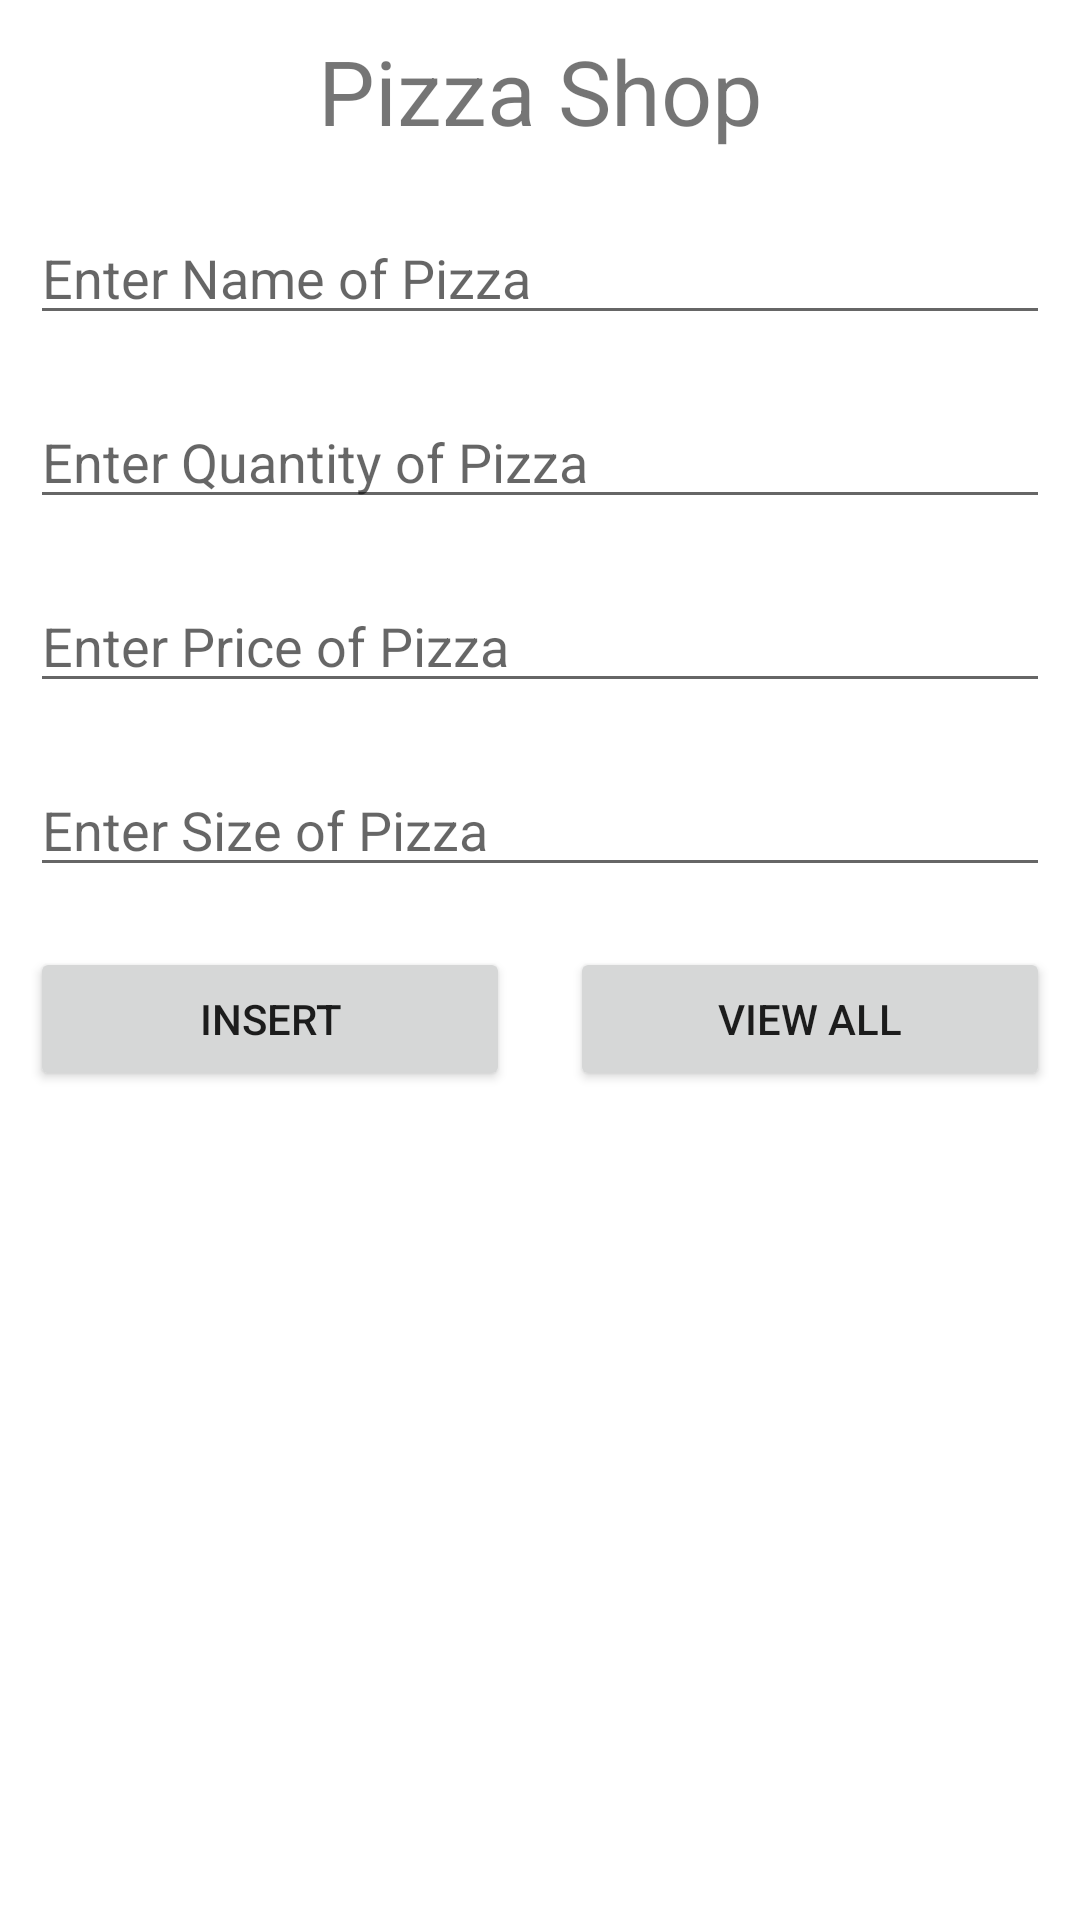

The Android layout XML behind this screen, and the referenced resources:
<!-- AndroidManifest.xml: application theme Theme.BMA_EXTERNAL -->
<!-- res/layout/activity_home_page.xml -->
<?xml version="1.0" encoding="utf-8"?>
<LinearLayout xmlns:android="http://schemas.android.com/apk/res/android"
    xmlns:app="http://schemas.android.com/apk/res-auto"
    xmlns:tools="http://schemas.android.com/tools"
    android:layout_width="match_parent"
    android:orientation="vertical"
    android:layout_height="match_parent"
    tools:context=".HomePage">

    <TextView
        android:id="@+id/textView3"
        android:layout_width="match_parent"
        android:layout_height="wrap_content"
        android:text="Pizza Shop"
        android:textSize="30sp"
        android:layout_margin="10dp"
        android:layout_gravity="center"
        android:gravity="center"/>

    <EditText
        android:id="@+id/edtFruitName"
        android:layout_width="match_parent"
        android:layout_height="wrap_content"
        android:ems="10"
        android:layout_margin="10dp"
        android:inputType="text"
        android:hint="Enter Name of Pizza" />

    <EditText
        android:id="@+id/edtqtyFruit"
        android:layout_width="match_parent"
        android:layout_height="wrap_content"
        android:ems="10"
        android:layout_margin="10dp"
        android:inputType="number"
        android:hint="Enter Quantity of Pizza" />

    <EditText
        android:id="@+id/edtFruitPrice"
        android:layout_width="match_parent"
        android:layout_height="wrap_content"
        android:ems="10"
        android:layout_margin="10dp"
        android:inputType="numberDecimal"
        android:hint="Enter Price of Pizza" />

    <EditText
        android:id="@+id/edtFruitSize"
        android:layout_width="match_parent"
        android:layout_height="wrap_content"
        android:ems="10"
        android:layout_margin="10dp"
        android:inputType="text"
        android:hint="Enter Size of Pizza" />

    <LinearLayout
        android:layout_width="match_parent"
        android:layout_height="wrap_content"
        android:orientation="horizontal">


        <Button
            android:id="@+id/btnInsertFruit"
            android:layout_width="wrap_content"
            android:layout_height="wrap_content"
            android:layout_margin="10dp"
            android:layout_weight="1"
            android:text="Insert" />

        <Button
            android:id="@+id/btnViewAllFruit"
            android:layout_width="wrap_content"
            android:layout_height="wrap_content"
            android:layout_margin="10dp"
            android:layout_weight="1"
            android:text="View All" />
    </LinearLayout>
</LinearLayout>
<!-- resources referenced by this layout -->
<resources>
  <style name="Theme.BMA_EXTERNAL" parent="Theme.MaterialComponents.DayNight.DarkActionBar">
          
          <item name="colorPrimary">@color/purple_500</item>
          <item name="colorPrimaryVariant">@color/purple_700</item>
          <item name="colorOnPrimary">@color/white</item>
          
          <item name="colorSecondary">@color/teal_200</item>
          <item name="colorSecondaryVariant">@color/teal_700</item>
          <item name="colorOnSecondary">@color/black</item>
          
          <item name="android:statusBarColor" tools:targetApi="l">?attr/colorPrimaryVariant</item>
          
      </style>
  <!-- not gathered from this repository: default colours our renderer supplied (Android Studio template values) -->
  <color name="purple_500">#FF6200EE</color>
  <color name="purple_700">#FF3700B3</color>
  <color name="teal_200">#FF03DAC5</color>
  <color name="teal_700">#FF018786</color>
  <color name="black">#FF000000</color>
  <color name="white">#FFFFFFFF</color>
</resources>
